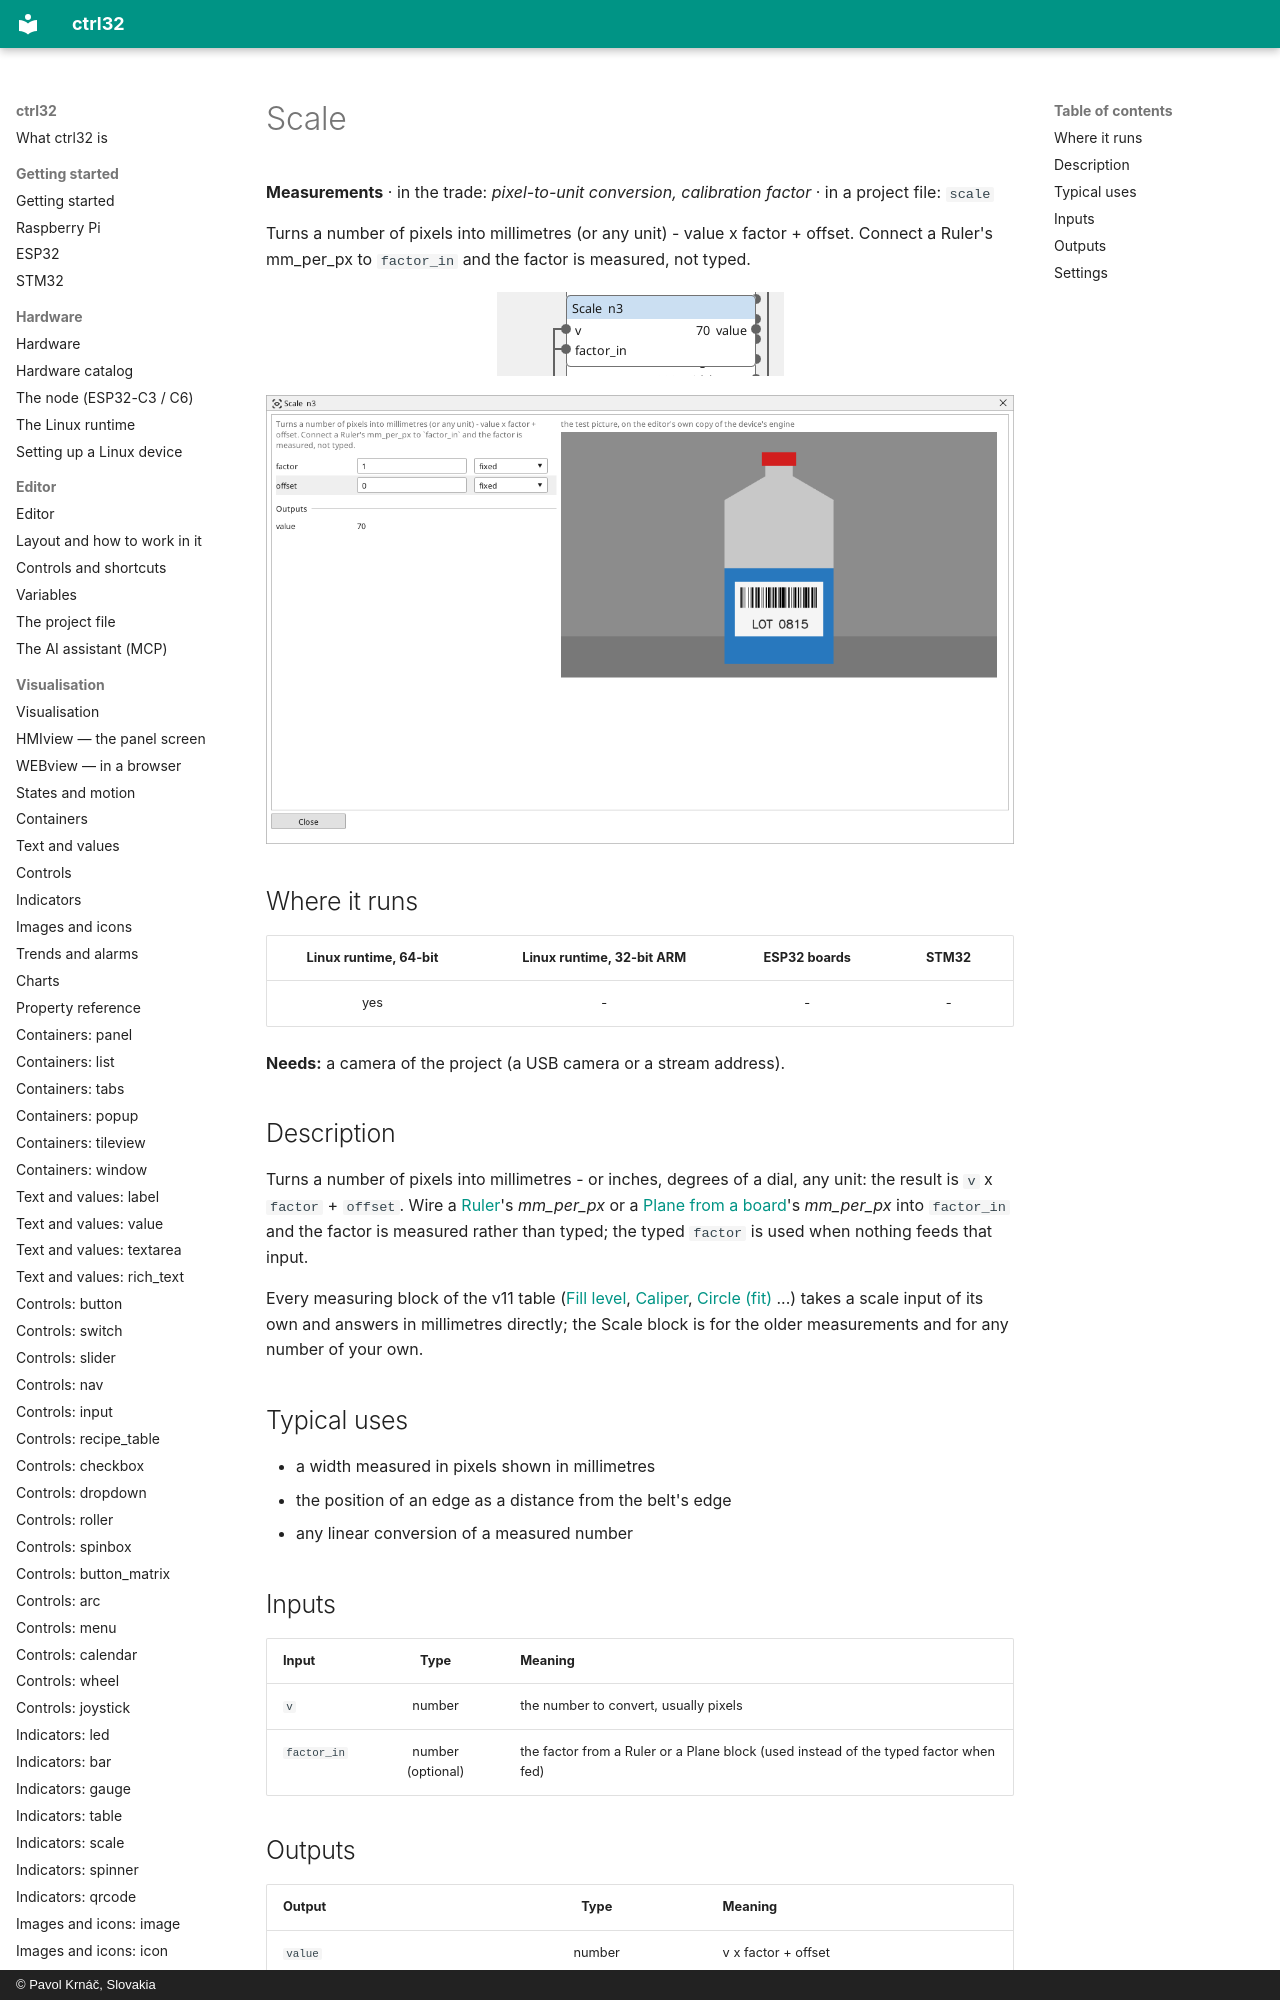

repository: ctrl32/docs · page: vision-scale/index.html · generator: mkdocs · copyright: © Pavol Krnáč, Slovakia

---
image: img/vbc-scale.webp
image_alt: "The Scale block on the Vision canvas"
---

<!-- AUTOMATICALLY GENERATED from schema/visu-vision.yaml (tools/gen_vision.py) -->

# Scale

**Measurements** · in the trade: *pixel-to-unit conversion, calibration factor* · in a project file: `scale`

Turns a number of pixels into millimetres (or any unit) - value x factor + offset. Connect a Ruler's mm_per_px to `factor_in` and the factor is measured, not typed.
